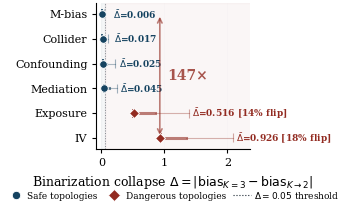

Source code (Python): (Note: this script raises an exception after producing the figure.)
#!/usr/bin/env python3
"""Generate fig4_binarization: Binarization collapse delta across 6 topologies.

Narrative intent: Collapsing K=3 to binary is a dangerous shortcut —
delta varies >145x from M-bias (0.006) to IV (0.926), and sign flips
emerge in exposure + IV.

Data source: registry plan008_binarization_collapse (100k Dirichlet samples).
"""
import os
import matplotlib
matplotlib.use('Agg')
import matplotlib.pyplot as plt
import numpy as np

# === UNIFIED PAPER COLOR PALETTE ===
COLOR_SAFE = '#154360'      # Deep navy — structural guarantee topologies
COLOR_DANGER = '#922B21'    # Deep crimson — sign-flip topologies
COLOR_NEUTRAL = '#1C2833'   # Near-black for text/axes
COLOR_GRID = '#D5D8DC'      # Light gray for grids

plt.rcParams.update({
    'font.family': 'serif',
    'font.size': 8,
    'axes.titlesize': 9,
    'axes.labelsize': 9,
    'xtick.labelsize': 8,
    'ytick.labelsize': 8,
    'legend.fontsize': 7,
    'figure.dpi': 300,
    'savefig.dpi': 300,
    'savefig.bbox': 'tight',
    'savefig.pad_inches': 0.03,
    'axes.spines.top': False,
    'axes.spines.right': False,
    'axes.linewidth': 0.8,
    'pdf.fonttype': 42,
    'ps.fonttype': 42,
    'lines.linewidth': 1.5,
    'xtick.direction': 'out',
    'ytick.direction': 'out',
    'xtick.major.size': 3,
    'ytick.major.size': 3,
})

# ── Data from registry (plan008_binarization_collapse) ─────────────────
# Sorted by D_mean ascending for visual impact

data = {
    'M-bias':      {'D_mean': 0.0063, 'D_med': 0.0054, 'D_P95': 0.0147, 'D_max': 0.0328,
                    'frac_gt_001': 0.181, 'frac_gt_005': 0.0, 'sign_flip': 0.0},
    'Collider':    {'D_mean': 0.0169, 'D_med': 0.0125, 'D_P95': 0.0472, 'D_max': 0.1069,
                    'frac_gt_001': 0.572, 'frac_gt_005': 0.039, 'sign_flip': 0.0},
    'Confounding': {'D_mean': 0.0253, 'D_med': 0.0182, 'D_P95': 0.0733, 'D_max': 0.2213,
                    'frac_gt_001': 0.686, 'frac_gt_005': 0.138, 'sign_flip': 0.0},
    'Mediation':   {'D_mean': 0.0446, 'D_med': 0.0355, 'D_P95': 0.1179, 'D_max': 0.252,
                    'frac_gt_001': 0.835, 'frac_gt_005': 0.36, 'sign_flip': 0.0},
    'Exposure':    {'D_mean': 0.5164, 'D_med': 0.506, 'D_P95': 0.8453, 'D_max': 1.3876,
                    'frac_gt_001': 1.0, 'frac_gt_005': 0.999, 'sign_flip': 0.14},
    'IV':          {'D_mean': 0.926, 'D_med': 0.9394, 'D_P95': 1.3426, 'D_max': 2.0809,
                    'frac_gt_001': 1.0, 'frac_gt_005': 1.0, 'sign_flip': 0.175},
}

topos = list(data.keys())
n = len(topos)
y_pos = np.arange(n)

# Safe topologies (first 4) get deep navy, dangerous (last 2) get deep crimson
SAFE_TOPOS = {'M-bias', 'Collider', 'Confounding', 'Mediation'}

def get_color(topo):
    return COLOR_SAFE if topo in SAFE_TOPOS else COLOR_DANGER

def get_marker(topo):
    return 'o' if topo in SAFE_TOPOS else 'D'

# ── Figure: single-column width ───────────────────────────────────────
fig, ax = plt.subplots(figsize=(3.3, 2.3))

# Background bands
ax.axvspan(0.05, 2.5, color=COLOR_DANGER, alpha=0.04, zorder=0)
ax.axvspan(0, 0.05, color=COLOR_SAFE, alpha=0.04, zorder=0)
ax.axvline(x=0.05, color=COLOR_NEUTRAL, linestyle=':', linewidth=0.7, alpha=0.5, zorder=1)

for i, topo in enumerate(topos):
    d = data[topo]
    color = get_color(topo)
    marker = get_marker(topo)

    # Range bar: median to P95
    ax.plot([d['D_med'], d['D_P95']], [y_pos[i], y_pos[i]],
            color=color, linewidth=2.2, zorder=3, alpha=0.6)

    # Extend thin line to max
    ax.plot([d['D_P95'], d['D_max']], [y_pos[i], y_pos[i]],
            color=color, linewidth=0.8, zorder=3, alpha=0.35)

    # Tick marks at median and max
    tick_h = 0.18
    ax.vlines(d['D_med'], y_pos[i] - tick_h, y_pos[i] + tick_h,
              color=color, lw=1.2, zorder=3)
    ax.vlines(d['D_max'], y_pos[i] - tick_h, y_pos[i] + tick_h,
              color=color, lw=0.8, zorder=3, alpha=0.4)

    # Mean marker — circles for safe, diamonds for danger
    ax.plot(d['D_mean'], y_pos[i], marker=marker, color=color, markersize=5.5, zorder=5,
            markeredgecolor='white', markeredgewidth=0.7)

    # Numeric label — ensure clear separation from marker
    label = f"$\\bar{{\\Delta}}$={d['D_mean']:.3f}"
    if d['sign_flip'] > 0:
        label += f" [{d['sign_flip']*100:.0f}% flip]"
    text_x = max(d['D_max'] + 0.05, d['D_mean'] + 0.18)
    ax.text(text_x, y_pos[i], label,
            va='center', ha='left', fontsize=6.5, color=color, fontweight='bold')

ax.set_yticks(y_pos)
ax.set_yticklabels(topos, fontsize=8)
ax.set_xlabel(r'Binarization collapse $\Delta = |\mathrm{bias}_{K=3} - \mathrm{bias}_{K \to 2}|$', fontsize=9)
ax.set_xlim(-0.08, 2.35)
ax.invert_yaxis()

# Subtle horizontal grid
ax.grid(True, axis='x', alpha=0.10, linewidth=0.5, color=COLOR_GRID, zorder=0)

# 150x annotation — between M-bias and IV, positioned to avoid legend
ax.annotate('', xy=(0.926, 5), xytext=(0.926, 0),
            arrowprops=dict(arrowstyle='<->', color=COLOR_DANGER, alpha=0.6, lw=1.2))
ax.text(1.05, 2.5, '147×', fontsize=10, fontweight='bold', color=COLOR_DANGER,
        alpha=0.8, ha='left', va='center')

ax.spines['top'].set_visible(False)
ax.spines['right'].set_visible(False)

# Legend — compact, inside plot
leg_elements = [
    plt.Line2D([0], [0], marker='o', color='w', markerfacecolor=COLOR_SAFE, markersize=6,
               markeredgecolor='white', markeredgewidth=0.6,
               label='Safe topologies'),
    plt.Line2D([0], [0], marker='D', color='w', markerfacecolor=COLOR_DANGER, markersize=6,
               markeredgecolor='white', markeredgewidth=0.6,
               label='Dangerous topologies'),
    plt.Line2D([0], [0], color=COLOR_NEUTRAL, linestyle=':', linewidth=0.8,
               label=r'$\Delta = 0.05$ threshold'),
]
ax.legend(handles=leg_elements, loc='upper center', bbox_to_anchor=(0.5, -0.22),
          ncol=3, fontsize=6.5, frameon=False, handletextpad=0.3, columnspacing=0.8)

plt.tight_layout()

# ── Save ────────────────────────────────────────────────────────────────
out_base = os.path.join(os.path.dirname(os.path.abspath(__file__)), 'fig4_binarization')
fig.savefig(f'{out_base}.pdf', bbox_inches='tight', dpi=300, pad_inches=0.03)
fig.savefig(f'{out_base}.png', bbox_inches='tight', dpi=300, pad_inches=0.03)
print(f'Saved: {out_base}.pdf and .png')
plt.close()
